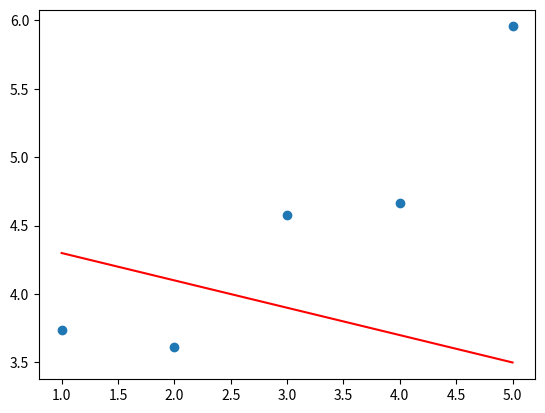

Reproduce this figure in Python.
#!/usr/bin/env python3.8
# -*- coding: utf-8 -*-

import matplotlib.pyplot as plt
import numpy as np


def plot(x, y, theta):
    """Plot the data and prediction line from three non-empty numpy.array.
    Args:
    x: has to be an numpy.array, a vector of shape m * 1.
    y: has to be an numpy.array, a vector of shape m * 1.
    theta: has to be an numpy.array, a vector of shape 2 * 1.
    Returns:
    Nothing.
    Raises:
    This function should not raise any Exception.
    """
    if (
        isinstance(x, np.ndarray)
        and x.size != 0
        and x.shape[1] == 1
        and isinstance(y, np.ndarray)
        and y.size != 0
        and y.shape[1] == 1
        and isinstance(theta, np.ndarray)
        and theta.size != 0
        and theta.shape == (2, 1)
    ):
        predict = np.insert(x, 0, values=1.0, axis=1).astype(float)
        predict = predict @ theta
        plt.scatter(x, y)
        plt.plot(x, predict, "r")
        plt.show()


if __name__ == "__main__":
    x = np.arange(1, 6).reshape(-1, 1)
    y = np.array([[3.74013816], [3.61473236], [4.57655287], [4.66793434], [5.95585554]])
    theta1 = np.array([[4.5], [-0.2]])
    plot(x, y, theta1)
